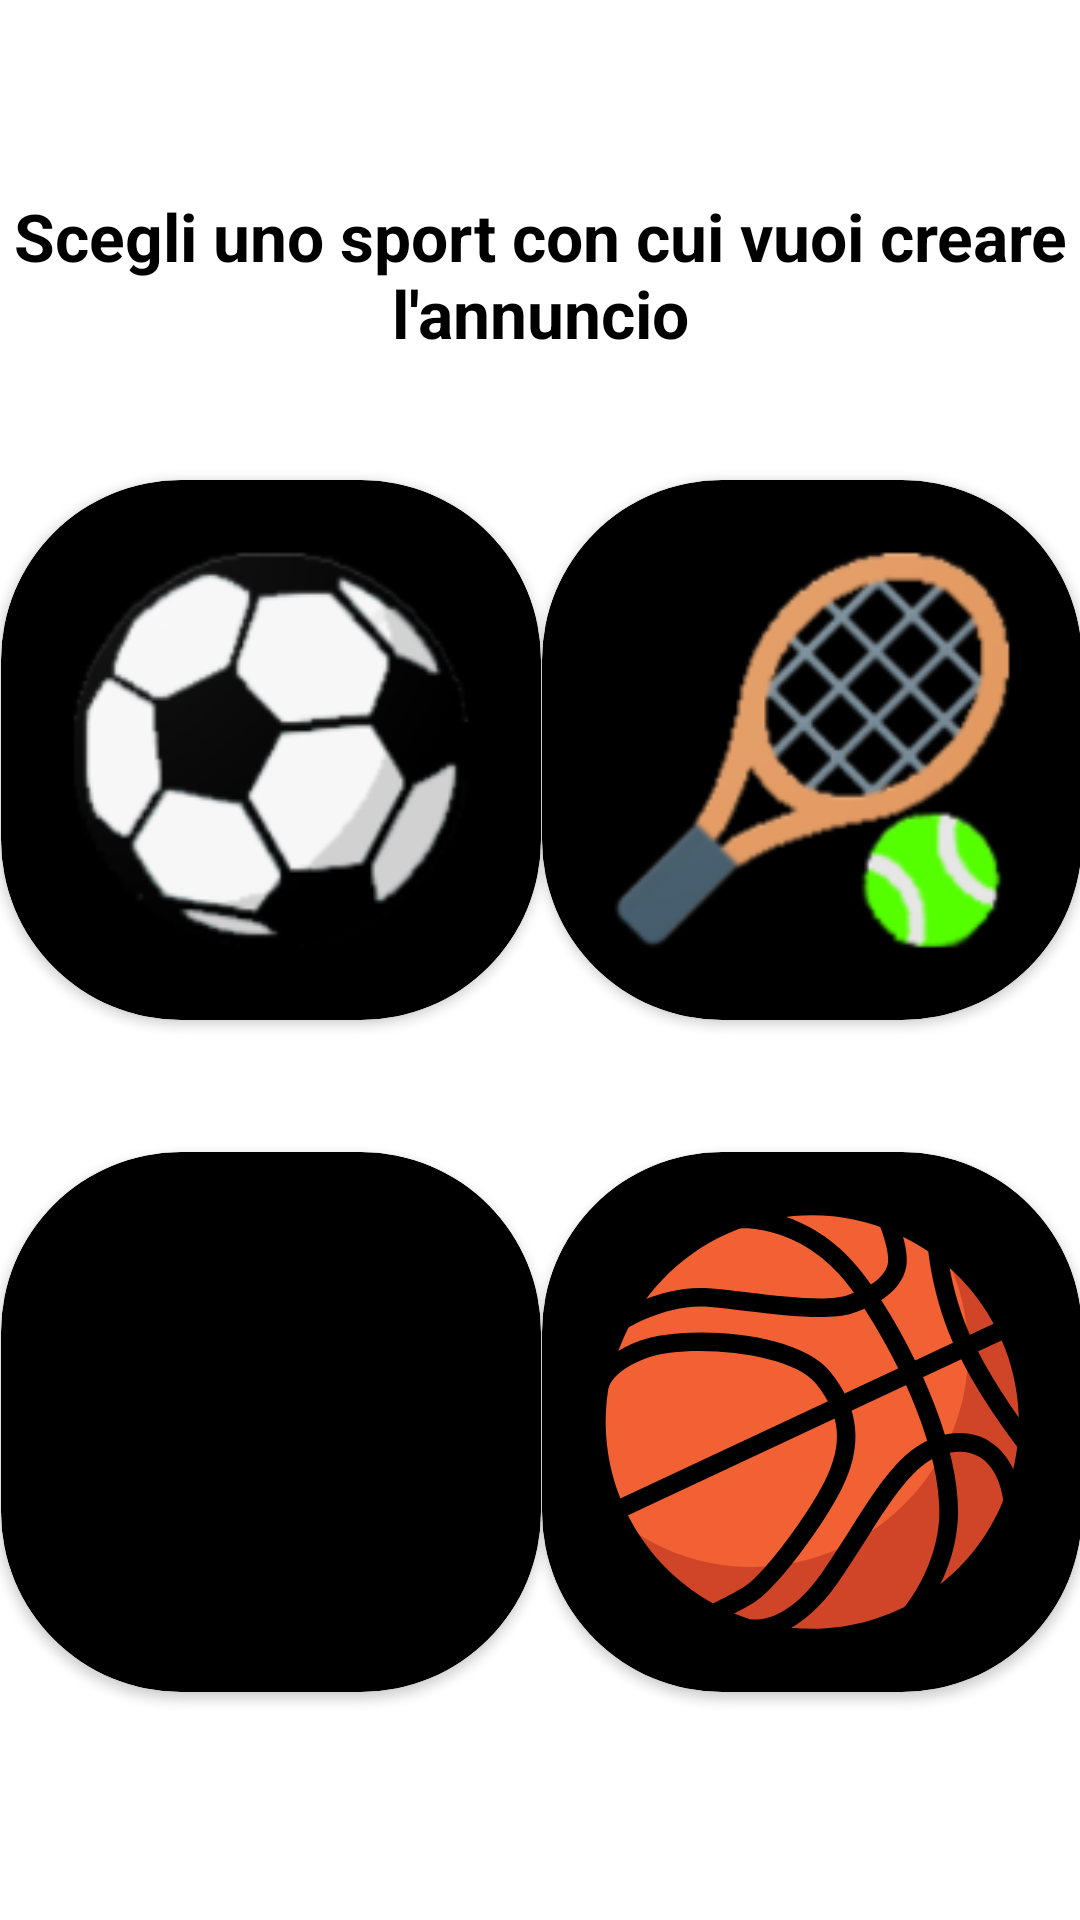

Produce the Android XML layout that renders to this screen, including the resource entries it uses.
<!-- AndroidManifest.xml: application theme Theme.APP -->
<!-- res/layout/choose_sport.xml -->
<?xml version="1.0" encoding="utf-8"?>
<androidx.constraintlayout.widget.ConstraintLayout xmlns:android="http://schemas.android.com/apk/res/android"
    xmlns:app="http://schemas.android.com/apk/res-auto"
    xmlns:tools="http://schemas.android.com/tools"
    android:layout_width="match_parent"
    android:layout_height="match_parent"
    android:background="@drawable/dark_wallpaper">

    <TextView
        android:id="@+id/textView"
        android:layout_width="wrap_content"
        android:layout_height="wrap_content"
        android:text="Scegli uno sport con cui vuoi creare l'annuncio"
        android:textAlignment="center"
        android:textColor="#000000"
        android:textSize="22sp"
        android:textStyle="bold"
        app:layout_constraintEnd_toStartOf="@+id/guideline22"
        app:layout_constraintHorizontal_bias="0.981"
        app:layout_constraintStart_toStartOf="@+id/guideline22"
        app:layout_constraintTop_toTopOf="@+id/guideline21" />

    <androidx.cardview.widget.CardView
        android:id="@+id/chooseSoccer"
        android:layout_width="180dp"
        android:layout_height="180dp"
        app:cardBackgroundColor="@color/black"
        app:cardCornerRadius="60dp"
        app:layout_constraintEnd_toStartOf="@+id/guideline15"
        app:layout_constraintStart_toStartOf="@+id/guideline15"
        app:layout_constraintTop_toTopOf="@+id/guideline16">


        <LinearLayout
            android:layout_width="match_parent"
            android:layout_height="match_parent"
            android:orientation="vertical"
            android:padding="15dp">

            <ImageView
                android:id="@+id/soccerball"
                android:layout_width="150dp"
                android:layout_height="150dp"
                app:srcCompat="@drawable/ic_soccer" />
        </LinearLayout>
    </androidx.cardview.widget.CardView>

    <TextView
        android:layout_width="wrap_content"
        android:layout_height="wrap_content"
        android:text="CALCIO"
        android:textAppearance="@style/TextAppearance.AppCompat.Body2"
        app:layout_constraintEnd_toStartOf="@+id/guideline15"
        app:layout_constraintStart_toStartOf="@+id/guideline15"
        app:layout_constraintTop_toTopOf="@+id/guideline"/>

    <androidx.cardview.widget.CardView
        android:id="@+id/chooseTennis"
        android:layout_width="180dp"
        android:layout_height="180dp"
        app:cardBackgroundColor="@color/black"
        app:cardCornerRadius="60dp"
        app:layout_constraintEnd_toStartOf="@+id/guideline20"
        app:layout_constraintStart_toStartOf="@+id/guideline20"
        app:layout_constraintTop_toTopOf="@+id/guideline16">

        <LinearLayout
            android:layout_width="match_parent"
            android:layout_height="match_parent"
            android:orientation="vertical"
            android:padding="15dp">

            <ImageView
                android:id="@+id/tennis"
                android:layout_width="150dp"
                android:layout_height="150dp"
                app:srcCompat="@drawable/ic_tennis" />
        </LinearLayout>
    </androidx.cardview.widget.CardView>

    <TextView
        android:layout_width="wrap_content"
        android:layout_height="wrap_content"
        android:text="TENNIS"
        android:textAppearance="@style/TextAppearance.AppCompat.Body2"
        app:layout_constraintEnd_toStartOf="@+id/guideline20"
        app:layout_constraintStart_toStartOf="@+id/guideline20"
        app:layout_constraintTop_toTopOf="@+id/guideline"/>

    <androidx.cardview.widget.CardView
        android:id="@+id/choosePaddle"
        android:layout_width="180dp"
        android:layout_height="180dp"
        app:cardBackgroundColor="@color/black"
        app:cardCornerRadius="60dp"
        app:layout_constraintEnd_toStartOf="@+id/guideline15"
        app:layout_constraintStart_toStartOf="@+id/guideline15"
        app:layout_constraintTop_toTopOf="@+id/guideline18">

        <LinearLayout
            android:layout_width="match_parent"
            android:layout_height="match_parent"
            android:orientation="vertical"
            android:padding="10dp">

            <ImageView
                android:id="@+id/paddle"
                android:layout_width="160dp"
                android:layout_height="160dp"
                app:srcCompat="@drawable/ic_padel" />
        </LinearLayout>
    </androidx.cardview.widget.CardView>

    <TextView
        android:layout_width="wrap_content"
        android:layout_height="wrap_content"
        android:text="PADEL"
        android:textAppearance="@style/TextAppearance.AppCompat.Body2"
        app:layout_constraintEnd_toStartOf="@+id/guideline15"
        app:layout_constraintStart_toStartOf="@+id/guideline15"
        app:layout_constraintTop_toTopOf="@+id/guideline2"/>

    <androidx.cardview.widget.CardView
        android:id="@+id/chooseBasket"
        android:layout_width="180dp"
        android:layout_height="180dp"
        app:cardBackgroundColor="@color/black"
        app:cardCornerRadius="60dp"
        app:layout_constraintEnd_toStartOf="@+id/guideline20"
        app:layout_constraintStart_toStartOf="@+id/guideline20"
        app:layout_constraintTop_toTopOf="@+id/guideline18">


        <LinearLayout
            android:layout_width="match_parent"
            android:layout_height="match_parent"
            android:orientation="vertical"
            android:padding="15dp">

            <ImageView
                android:id="@+id/basketball"
                android:layout_width="150dp"
                android:layout_height="150dp"
                app:srcCompat="@drawable/ic_basket" />
        </LinearLayout>
    </androidx.cardview.widget.CardView>

    <TextView
        android:layout_width="wrap_content"
        android:layout_height="wrap_content"
        android:text="BASKET"
        android:textAppearance="@style/TextAppearance.AppCompat.Body2"
        app:layout_constraintEnd_toStartOf="@+id/guideline20"
        app:layout_constraintStart_toStartOf="@+id/guideline20"
        app:layout_constraintTop_toTopOf="@+id/guideline2"/>

    <androidx.constraintlayout.widget.Guideline
        android:id="@+id/guideline15"
        android:layout_width="wrap_content"
        android:layout_height="wrap_content"
        android:orientation="vertical"
        app:layout_constraintGuide_percent="0.25060827" />

    <androidx.constraintlayout.widget.Guideline
        android:id="@+id/guideline16"
        android:layout_width="wrap_content"
        android:layout_height="wrap_content"
        android:orientation="horizontal"
        app:layout_constraintGuide_percent="0.25" />

    <androidx.constraintlayout.widget.Guideline
        android:id="@+id/guideline18"
        android:layout_width="wrap_content"
        android:layout_height="wrap_content"
        android:orientation="horizontal"
        app:layout_constraintGuide_percent="0.60" />

    <androidx.constraintlayout.widget.Guideline
        android:id="@+id/guideline20"
        android:layout_width="wrap_content"
        android:layout_height="wrap_content"
        android:orientation="vertical"
        app:layout_constraintGuide_percent="0.7518248" />

    <androidx.constraintlayout.widget.Guideline
        android:id="@+id/guideline21"
        android:layout_width="wrap_content"
        android:layout_height="wrap_content"
        android:orientation="horizontal"
        app:layout_constraintGuide_percent="0.10" />

    <androidx.constraintlayout.widget.Guideline
        android:id="@+id/guideline22"
        android:layout_width="wrap_content"
        android:layout_height="wrap_content"
        android:orientation="vertical"
        app:layout_constraintGuide_percent="0.5" />

    <androidx.constraintlayout.widget.Guideline
        android:id="@+id/guideline"
        android:layout_width="wrap_content"
        android:layout_height="wrap_content"
        android:orientation="horizontal"
        app:layout_constraintGuide_percent="0.47613066" />

    <androidx.constraintlayout.widget.Guideline
        android:id="@+id/guideline2"
        android:layout_width="wrap_content"
        android:layout_height="wrap_content"
        android:orientation="horizontal"
        app:layout_constraintGuide_percent="0.82537687" />
</androidx.constraintlayout.widget.ConstraintLayout>
<!-- resources referenced by this layout -->
<resources>
  <color name="black">#FF000000</color>
  <!-- drawable ic_basket: vector/xml drawable (drawable, 3886 chars, omitted) -->
  <!-- drawable ic_soccer: png bitmap (drawable-hdpi, 6499 bytes) -->
  <!-- drawable ic_tennis: vector/xml drawable (drawable, 6702 chars, omitted) -->
  <style name="Theme.APP" parent="Theme.MaterialComponents.DayNight.NoActionBar">
          
          <item name="colorPrimary">@color/black</item>
          <item name="colorPrimaryVariant">@color/black</item>
          <item name="colorOnPrimary">@color/black</item>
          
          <item name="colorSecondary">@color/black</item>
          <item name="colorSecondaryVariant">@color/black</item>
          <item name="colorOnSecondary">@color/black</item>
          <item name="colorOnPrimarySurface">@color/white</item>
          <item name="colorBackgroundFloating">#EBEBEB</item>
          <item name="colorSurface">#EBEBEB</item>
          <item name="colorOnSurface">@color/white</item>
          <item name="color">@color/white</item>
          <item name="colorOnBackground">#EBEBEB</item>
          <item name="colorControlNormal">#EFEFEF</item>
          
          <item name="android:statusBarColor" tools:targetApi="l">@color/trasparent</item>
          <item name="android:windowLightStatusBar">true</item>
          
      </style>
  <color name="white">#FFFFFFFF</color>
  <color name="trasparent">#00000000</color>
</resources>
